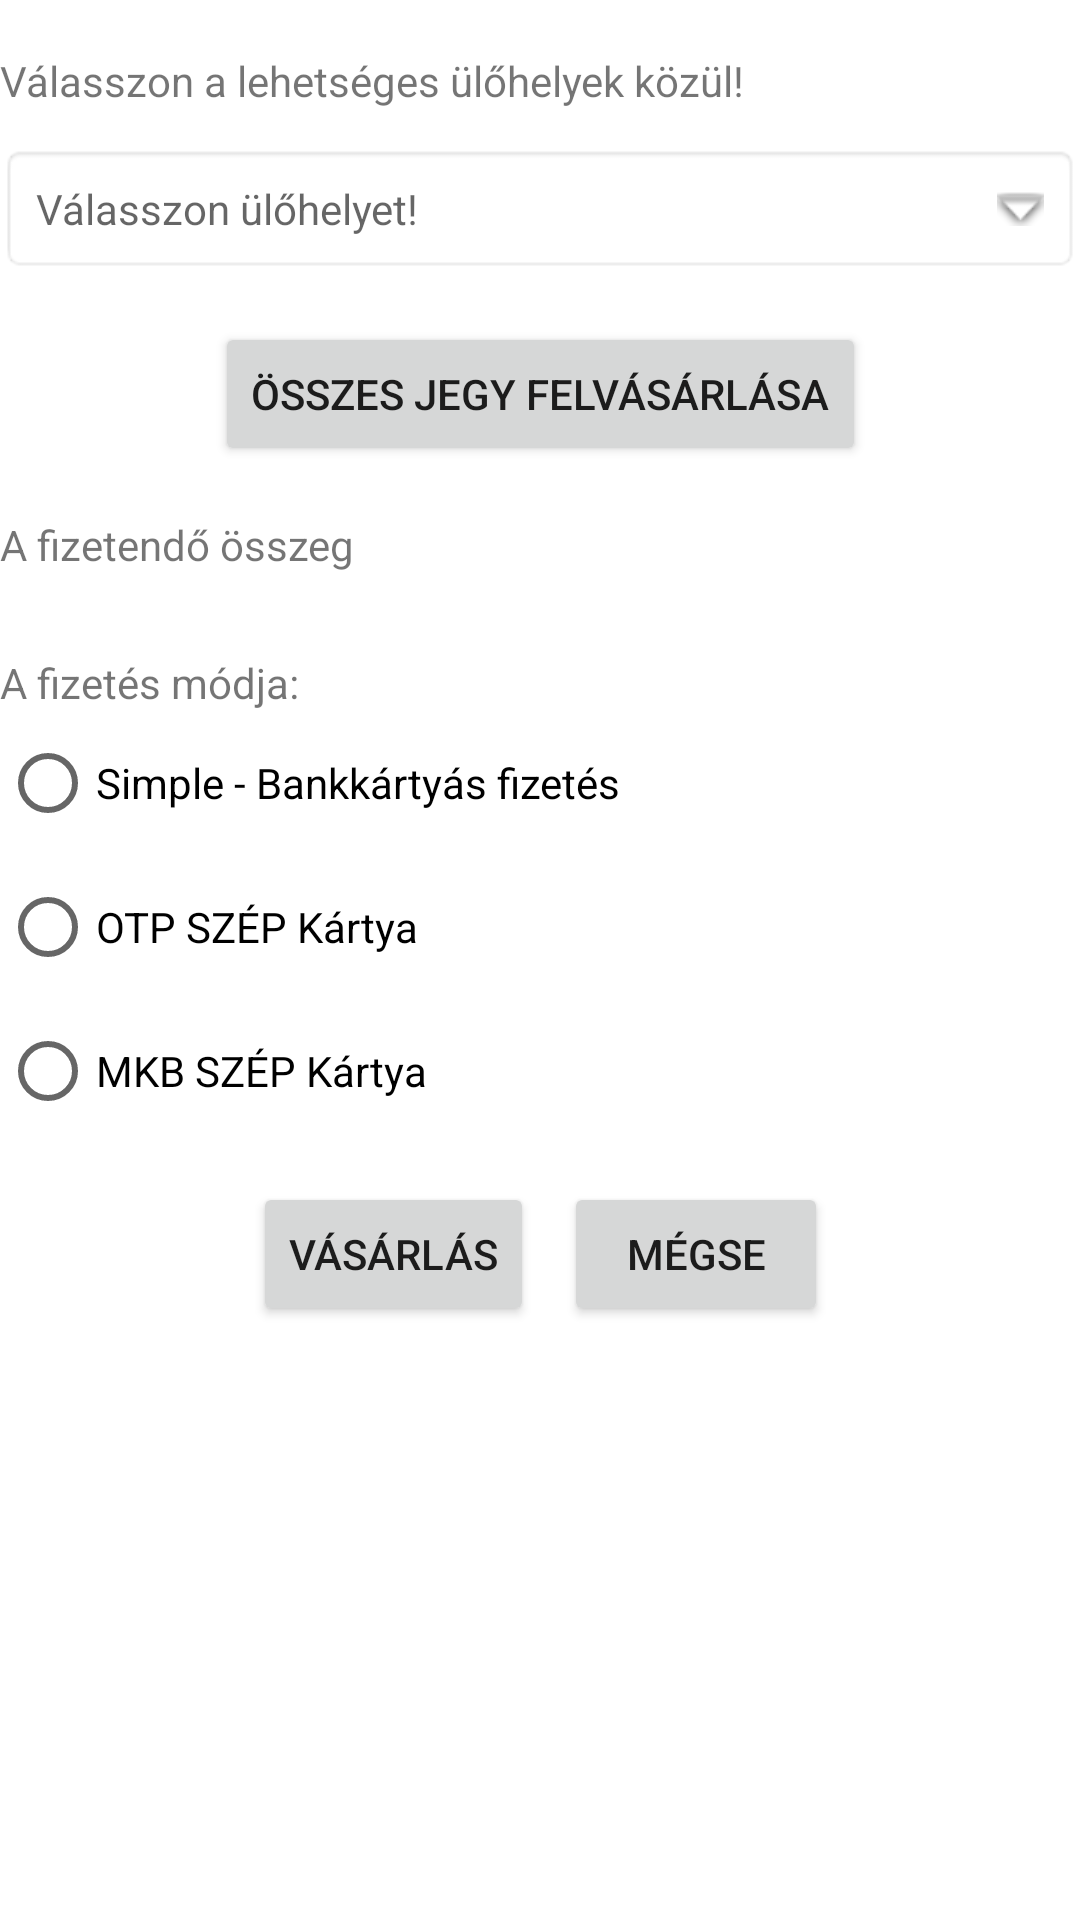

Produce the Android XML layout that renders to this screen, including the resource entries it uses.
<!-- AndroidManifest.xml: application theme Theme.TicketBooking -->
<!-- res/layout/activity_seat_booking.xml -->
<?xml version="1.0" encoding="utf-8"?>
<androidx.constraintlayout.widget.ConstraintLayout xmlns:android="http://schemas.android.com/apk/res/android"
    xmlns:app="http://schemas.android.com/apk/res-auto"
    xmlns:tools="http://schemas.android.com/tools"
    android:layout_width="match_parent"
    android:layout_height="match_parent"
    android:layout_marginRight="@dimen/default_margin"
    android:layout_marginLeft="@dimen/default_margin"
    tools:context=".SeatBookingActivity"
    android:scrollbars="vertical"
    >

    <TextView
        android:id="@+id/chooseSeatText"
        android:layout_width="match_parent"
        android:layout_height="wrap_content"
        android:text="Válasszon a lehetséges ülőhelyek közül!"
        app:layout_constraintBottom_toBottomOf="parent"
        app:layout_constraintEnd_toEndOf="parent"
        app:layout_constraintHorizontal_bias="0.0"
        app:layout_constraintStart_toStartOf="parent"
        app:layout_constraintTop_toTopOf="parent"
        app:layout_constraintVertical_bias="0.028" />


    <TextView
        android:id="@+id/chooseSeatTextView"
        android:layout_width="match_parent"
        android:layout_height="wrap_content"
        android:layout_centerInParent="true"
        android:background="@android:drawable/editbox_background"
        android:drawableRight="@android:drawable/arrow_down_float"
        android:drawablePadding="16dp"
        android:hint="Válasszon ülőhelyet!"
        android:padding="12dp"
        app:layout_constraintBottom_toBottomOf="parent"
        app:layout_constraintStart_toStartOf="parent"
        app:layout_constraintEnd_toEndOf="parent"
        app:layout_constraintTop_toBottomOf="@+id/chooseSeatText"
        app:layout_constraintVertical_bias="0.021" />

    <Button
        android:id="@+id/buyAll"
        android:layout_width="wrap_content"
        android:layout_height="wrap_content"
        android:layout_margin="5dp"
        android:onClick="buyAll"
        android:text="Összes jegy felvásárlása"
        app:cornerRadius="0dp"
        app:layout_constraintBottom_toBottomOf="parent"
        app:layout_constraintEnd_toEndOf="parent"
        app:layout_constraintStart_toStartOf="parent"
        app:layout_constraintTop_toBottomOf="@+id/chooseSeatTextView"
        app:layout_constraintVertical_bias="0.023" />

    <TextView
        android:id="@+id/priceTextWarning"
        android:layout_width="match_parent"
        android:layout_height="wrap_content"
        android:text="A fizetendő összeg"
        app:layout_constraintBottom_toBottomOf="parent"
        app:layout_constraintEnd_toEndOf="parent"
        app:layout_constraintHorizontal_bias="0.0"
        app:layout_constraintStart_toStartOf="parent"
        app:layout_constraintTop_toBottomOf="@+id/buyAll"
        app:layout_constraintVertical_bias="0.036"
        android:onClick="buyAll"/>

    <TextView
        android:id="@+id/priceText"
        android:layout_width="match_parent"
        android:layout_height="wrap_content"
        android:text=""
        android:textColor="#710202"
        android:textSize="20dp"
        app:layout_constraintBottom_toBottomOf="parent"
        app:layout_constraintEnd_toEndOf="parent"
        app:layout_constraintHorizontal_bias="0.0"
        app:layout_constraintStart_toStartOf="parent"
        app:layout_constraintTop_toBottomOf="@+id/priceTextWarning"
        app:layout_constraintVertical_bias="0.0" />
    <TextView
        android:id="@+id/payText"
        android:layout_width="match_parent"
        android:layout_height="wrap_content"
        android:text="@string/Payment"
        app:layout_constraintBottom_toBottomOf="parent"
        app:layout_constraintEnd_toEndOf="parent"
        app:layout_constraintHorizontal_bias="0.0"
        app:layout_constraintStart_toStartOf="parent"
        app:layout_constraintTop_toBottomOf="@+id/priceText"
        app:layout_constraintVertical_bias="0.0" />

    <RadioGroup
        android:id="@+id/paySpinner"
        android:layout_width="wrap_content"
        android:layout_height="wrap_content"
        app:layout_constraintEnd_toEndOf="parent"
        app:layout_constraintHorizontal_bias="0.0"
        app:layout_constraintStart_toStartOf="parent"
        app:layout_constraintTop_toBottomOf="@+id/payText"
        app:layout_constraintVertical_bias="0.0"
        >
        <RadioButton
            android:layout_width="wrap_content"
            android:layout_height="wrap_content"
            android:text="Simple - Bankkártyás fizetés"/>
        <RadioButton
            android:layout_width="wrap_content"
            android:layout_height="wrap_content"
            android:text="OTP SZÉP Kártya"/>
        <RadioButton
            android:layout_width="wrap_content"
            android:layout_height="wrap_content"
            android:text="MKB SZÉP Kártya"/>
    </RadioGroup>

    <LinearLayout
        android:layout_width="wrap_content"
        android:layout_height="wrap_content"
        android:layout_centerHorizontal="true"
        app:layout_constraintBottom_toBottomOf="parent"
        app:layout_constraintEnd_toEndOf="parent"
        app:layout_constraintStart_toStartOf="parent"
        app:layout_constraintTop_toBottomOf="@+id/paySpinner"
        app:layout_constraintVertical_bias="0.04">

        <Button
            android:id="@+id/buy_ticket"
            android:layout_width="wrap_content"
            android:layout_height="wrap_content"
            android:layout_margin="5dp"
            android:text="@string/buy"
            app:cornerRadius="0dp"
            android:onClick="buyTicket"/>


        <Button
            android:id="@+id/cancel"
            android:layout_width="wrap_content"
            android:layout_height="wrap_content"
            android:layout_margin="5dp"
            android:text="@string/nope"
            android:onClick="nope"
            app:cornerRadius="0dp" />
    </LinearLayout>

</androidx.constraintlayout.widget.ConstraintLayout>
<!-- resources referenced by this layout -->
<resources>
  <string name="Payment">A fizetés módja:</string>
  <string name="buy">Vásárlás</string>
  <string name="nope">Mégse</string>
  <style name="Theme.TicketBooking" parent="Theme.MaterialComponents.DayNight.DarkActionBar">
          
          <item name="colorPrimary">@color/burgundy</item>
          <item name="colorPrimaryVariant">#FF4C4C</item>
          <item name="colorOnPrimary">@color/white</item>
          
          <item name="colorSecondary">@color/teal_200</item>
          <item name="colorSecondaryVariant">@color/teal_700</item>
          <item name="colorOnSecondary">@color/black</item>
          
          <item name="android:statusBarColor" tools:targetApi="l">?attr/colorPrimaryVariant</item>
          
      </style>
  <color name="burgundy">#A10303</color>
  <color name="white">#FFFFFFFF</color>
  <color name="teal_200">#FF03DAC5</color>
  <color name="teal_700">#FF018786</color>
  <color name="black">#FF000000</color>
</resources>
